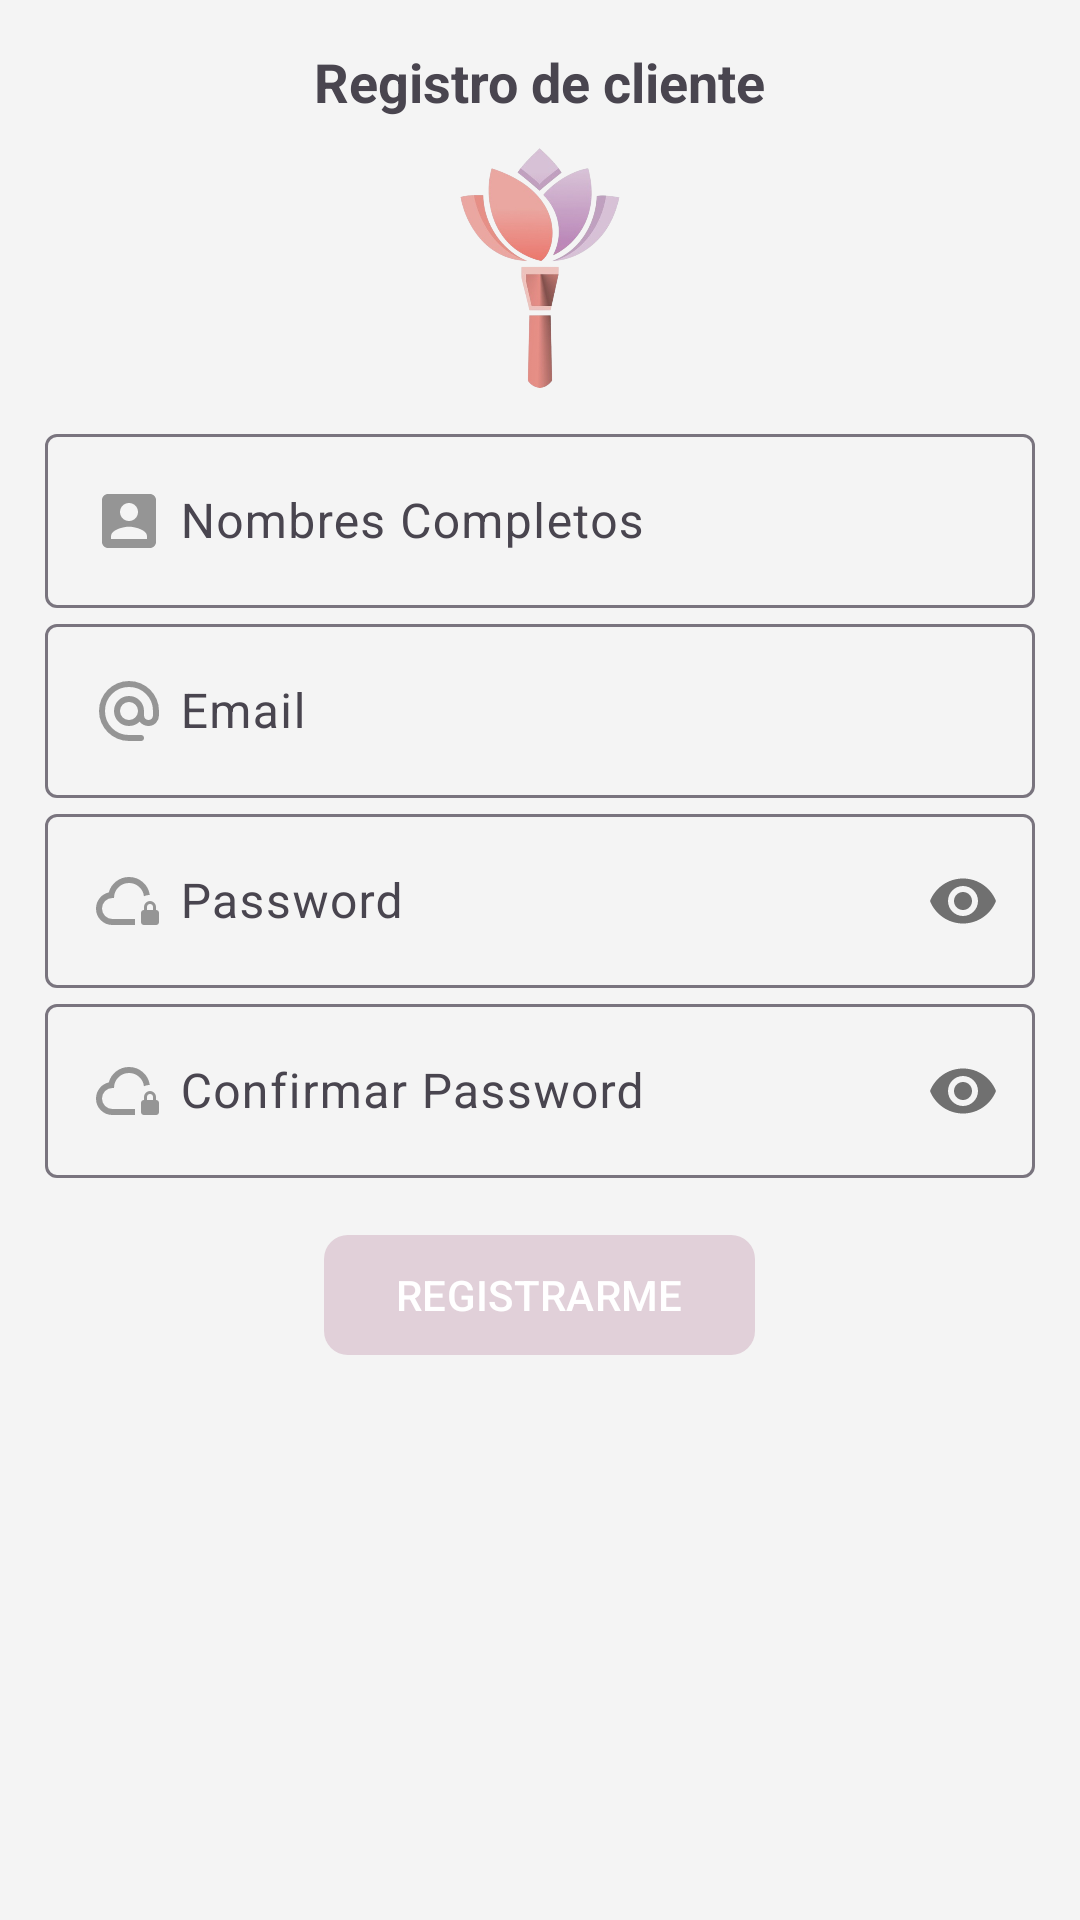

This screen was rendered from an Android layout file. Write that file and the resources it references.
<!-- AndroidManifest.xml: application theme Theme.Blum -->
<!-- res/layout/activity_registro_cliente.xml -->
<?xml version="1.0" encoding="utf-8"?>
<ScrollView
    xmlns:android="http://schemas.android.com/apk/res/android"
    xmlns:app="http://schemas.android.com/apk/res-auto"
    xmlns:tools="http://schemas.android.com/tools"
    android:id="@+id/main"
    android:layout_width="match_parent"
    android:layout_height="match_parent"
    tools:context=".cliente.RegistroClienteActivity">
    
    
    <androidx.appcompat.widget.LinearLayoutCompat
        android:layout_width="match_parent"
        android:layout_height="wrap_content"
        android:orientation="vertical"
        android:padding="15dp"
        >
        <TextView
            android:text="@string/txtRegistroC"
            android:layout_gravity="center"
            android:textSize="18sp"
            android:textStyle="bold"
            android:layout_width="wrap_content"
            android:layout_height="wrap_content"/>

        <androidx.appcompat.widget.AppCompatImageView
            android:src="@drawable/logo_blum"
            android:layout_gravity="center"
            android:layout_marginTop="10dp"
            android:layout_marginBottom="10dp"
            android:layout_width="80dp"
            android:layout_height="80dp"/>

        
        <com.google.android.material.textfield.TextInputLayout
            android:layout_width="match_parent"
            android:layout_height="wrap_content">
            <EditText
                android:id="@+id/etNombresC"
                android:hint="@string/etNombresC"
                android:drawableStart="@drawable/ico_nombres"
                android:drawablePadding="5dp"
                android:inputType="textPersonName|textCapWords"
                android:layout_width="match_parent"
                android:layout_height="wrap_content"/>
        </com.google.android.material.textfield.TextInputLayout>
        
        <com.google.android.material.textfield.TextInputLayout
            android:layout_width="match_parent"
            android:layout_height="wrap_content">
            <EditText
                android:id="@+id/etEmail"
                android:hint="@string/etEmail"
                android:drawableStart="@drawable/ico_email"
                android:drawablePadding="5dp"
                android:inputType="textEmailAddress"
                android:layout_width="match_parent"
                android:layout_height="wrap_content"/>
        </com.google.android.material.textfield.TextInputLayout>
        
        <com.google.android.material.textfield.TextInputLayout
            android:layout_width="match_parent"
            android:layout_height="wrap_content"
            app:passwordToggleEnabled="true">

            <EditText
                android:id="@+id/etPassword"
                android:hint="@string/etPassword"
                android:inputType="textPassword"
                android:drawableStart="@drawable/ico_password"
                android:drawablePadding="5dp"
                android:layout_width="match_parent"
                android:layout_height="wrap_content"/>
        </com.google.android.material.textfield.TextInputLayout>
        
        <com.google.android.material.textfield.TextInputLayout
            android:layout_width="match_parent"
            android:layout_height="wrap_content"
            app:passwordToggleEnabled="true">

            <EditText
                android:id="@+id/etCPassword"
                android:hint="@string/etCPassword"
                android:inputType="textPassword"
                android:drawableStart="@drawable/ico_password"
                android:drawablePadding="5dp"
                android:layout_width="match_parent"
                android:layout_height="wrap_content"/>
        </com.google.android.material.textfield.TextInputLayout>
        
        <com.google.android.material.button.MaterialButton
            android:id="@+id/btnRegistrarC"
            android:text="@string/btnRegistrarC"
            android:textAllCaps="true"
            app:cornerRadius="8dp"
            android:layout_marginTop="15dp"
            android:layout_gravity="center"
            android:layout_width="wrap_content"
            android:layout_height="wrap_content"/>

    </androidx.appcompat.widget.LinearLayoutCompat>

</ScrollView>
<!-- resources referenced by this layout -->
<resources>
  <!-- drawable ico_email (drawable) -->
  <vector xmlns:android="http://schemas.android.com/apk/res/android" android:height="24dp" android:tint="#959595" android:viewportHeight="960" android:viewportWidth="960" android:width="24dp">
        
      <path android:fillColor="@android:color/white" android:pathData="M480,880Q397,880 324,848.5Q251,817 197,763Q143,709 111.5,636Q80,563 80,480Q80,397 111.5,324Q143,251 197,197Q251,143 324,111.5Q397,80 480,80Q563,80 636,111.5Q709,143 763,197Q817,251 848.5,324Q880,397 880,480L880,538Q880,597 839.5,638.5Q799,680 740,680Q705,680 674,665Q643,650 622,622Q593,651 556.5,665.5Q520,680 480,680Q397,680 338.5,621.5Q280,563 280,480Q280,397 338.5,338.5Q397,280 480,280Q563,280 621.5,338.5Q680,397 680,480L680,538Q680,564 697,582Q714,600 740,600Q766,600 783,582Q800,564 800,538L800,480Q800,346 707,253Q614,160 480,160Q346,160 253,253Q160,346 160,480Q160,614 253,707Q346,800 480,800L640,800Q657,800 668.5,811.5Q680,823 680,840Q680,857 668.5,868.5Q657,880 640,880L480,880ZM480,600Q530,600 565,565Q600,530 600,480Q600,430 565,395Q530,360 480,360Q430,360 395,395Q360,430 360,480Q360,530 395,565Q430,600 480,600Z"/>
      
  </vector>
  <!-- drawable ico_nombres (drawable) -->
  <vector xmlns:android="http://schemas.android.com/apk/res/android" android:height="24dp" android:tint="#959595" android:viewportHeight="24" android:viewportWidth="24" android:width="24dp">
        
      <path android:fillColor="@android:color/white" android:pathData="M3,5v14c0,1.1 0.89,2 2,2h14c1.1,0 2,-0.9 2,-2L21,5c0,-1.1 -0.9,-2 -2,-2L5,3c-1.11,0 -2,0.9 -2,2zM15,9c0,1.66 -1.34,3 -3,3s-3,-1.34 -3,-3 1.34,-3 3,-3 3,1.34 3,3zM6,17c0,-2 4,-3.1 6,-3.1s6,1.1 6,3.1v1L6,18v-1z"/>
      
  </vector>
  <!-- drawable ico_password (drawable) -->
  <vector xmlns:android="http://schemas.android.com/apk/res/android" android:height="24dp" android:tint="#959595" android:viewportHeight="960" android:viewportWidth="960" android:width="24dp">
        
      <path android:fillColor="@android:color/white" android:pathData="M480,580Q480,580 480,580Q480,580 480,580Q480,580 480,580Q480,580 480,580L480,580Q480,580 480,580Q480,580 480,580Q480,580 480,580Q480,580 480,580L480,580Q480,580 480,580Q480,580 480,580L480,580ZM560,800L260,800Q169,800 104.5,737Q40,674 40,583Q40,505 87,444Q134,383 210,366Q235,274 310,217Q385,160 480,160Q586,160 664.5,228.5Q743,297 757,400L757,400Q736,400 716.5,404.5Q697,409 679,417L679,417Q671,342 614,291Q557,240 480,240Q397,240 338.5,298.5Q280,357 280,440L260,440Q202,440 161,481Q120,522 120,580Q120,638 161,679Q202,720 260,720L560,720L560,800ZM680,800Q663,800 651.5,788.5Q640,777 640,760L640,640Q640,623 651.5,611.5Q663,600 680,600L680,600L680,560Q680,527 703.5,503.5Q727,480 760,480Q793,480 816.5,503.5Q840,527 840,560L840,600L840,600Q857,600 868.5,611.5Q880,623 880,640L880,760Q880,777 868.5,788.5Q857,800 840,800L680,800ZM720,600L800,600L800,560Q800,543 788.5,531.5Q777,520 760,520Q743,520 731.5,531.5Q720,543 720,560L720,600Z"/>
      
  </vector>
  <!-- drawable logo_blum: png bitmap (drawable, 113686 bytes) -->
  <string name="btnRegistrarC">Registrarme</string>
  <string name="etCPassword">Confirmar Password</string>
  <string name="etEmail">Email</string>
  <string name="etNombresC">Nombres Completos</string>
  <string name="etPassword">Password</string>
  <string name="txtRegistroC">Registro de cliente</string>
  <style name="Theme.Blum" parent="Base.Theme.Blum" />
  <style name="Base.Theme.Blum" parent="Theme.Material3.DayNight.NoActionBar">
          
          <item name="colorPrimary">@color/celeste_claro</item>
          <item name="android:windowBackground">@color/bg_white</item>
      </style>
  <color name="celeste_claro">#E1D0D9</color>
  <color name="bg_white">#F4F4F4</color>
</resources>
